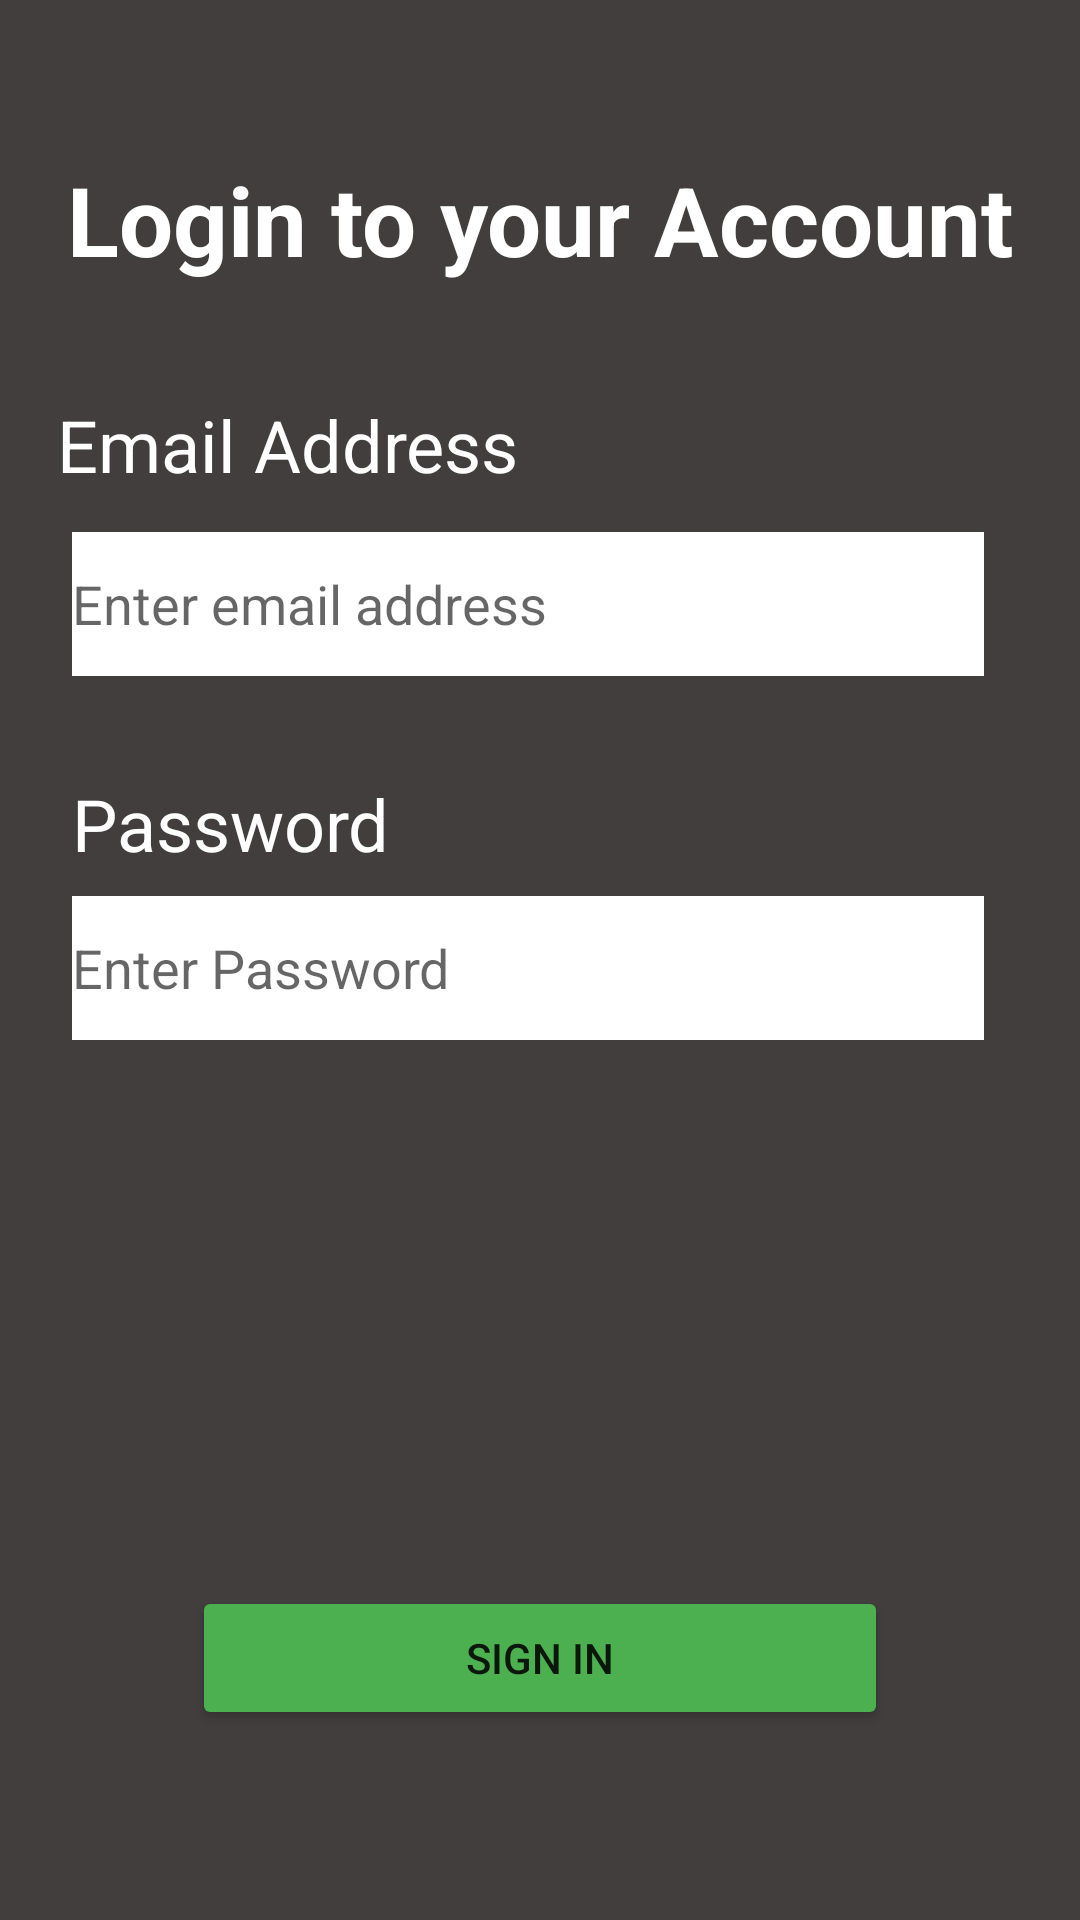

Here is an Android app screen rendered from its layout file. Give the layout XML and the strings, colors and styles it references.
<!-- AndroidManifest.xml: application theme Theme.Week1Project -->
<!-- res/layout/activity_sign_in.xml -->
<?xml version="1.0" encoding="utf-8"?>
<ScrollView xmlns:android="http://schemas.android.com/apk/res/android"
    xmlns:app="http://schemas.android.com/apk/res-auto"
    xmlns:tools="http://schemas.android.com/tools"
    android:layout_width="match_parent"
    android:layout_height="match_parent"
    android:background="#9A9A9A"
    android:backgroundTint="#423E3E"
    tools:context=".SignUpActivity">

    <androidx.constraintlayout.widget.ConstraintLayout
        android:layout_width="match_parent"
        android:layout_height="wrap_content"
        tools:layout_editor_absoluteX="0dp"
        tools:layout_editor_absoluteY="33dp">

        <Button
            android:id="@+id/sign_in_btn_2"
            android:layout_width="match_parent"
            android:layout_height="wrap_content"
            android:layout_marginStart="64dp"
            android:layout_marginTop="182dp"
            android:layout_marginEnd="64dp"
            android:layout_marginBottom="32dp"
            android:backgroundTint="#4CAF50"
            android:enabled="true"
            android:text="@string/sign_in_btn"
            app:layout_constraintBottom_toBottomOf="parent"
            app:layout_constraintEnd_toEndOf="parent"
            app:layout_constraintHorizontal_bias="0.0"
            app:layout_constraintStart_toStartOf="parent"
            app:layout_constraintTop_toBottomOf="@+id/input_password"
            app:layout_constraintVertical_bias="1.0"
            tools:ignore="TextContrastCheck" />

        <TextView
            android:id="@+id/create_account"
            android:layout_width="wrap_content"
            android:layout_height="wrap_content"
            android:text="@string/login_to_your_account"
            android:textColor="#FFFFFF"
            android:textSize="32sp"
            android:textStyle="bold"
            app:layout_constraintBottom_toTopOf="@+id/input_email"
            app:layout_constraintEnd_toEndOf="parent"
            app:layout_constraintStart_toStartOf="parent"
            app:layout_constraintTop_toTopOf="parent"
            app:layout_constraintVertical_bias="0.385" />

        <TextView
            android:id="@+id/email_address"
            android:layout_width="wrap_content"
            android:layout_height="wrap_content"
            android:layout_marginTop="132dp"
            android:text="@string/email_address"
            android:textColor="#FFFFFF"
            android:textSize="24sp"
            app:layout_constraintEnd_toEndOf="parent"
            app:layout_constraintHorizontal_bias="0.093"
            app:layout_constraintStart_toStartOf="parent"
            app:layout_constraintTop_toTopOf="parent" />

        <EditText
            android:id="@+id/input_email"
            android:layout_width="match_parent"
            android:layout_height="48dp"
            android:layout_marginStart="24dp"
            android:layout_marginTop="13dp"
            android:layout_marginEnd="32dp"
            android:autofillHints=""
            android:background="#FFFFFF"
            android:ems="10"
            android:hint="@string/enter_email_address"
            android:inputType="textEmailAddress"
            android:textColor="#000000"
            app:layout_constraintEnd_toEndOf="parent"
            app:layout_constraintHorizontal_bias="1.0"
            app:layout_constraintStart_toStartOf="parent"
            app:layout_constraintTop_toBottomOf="@+id/email_address"
            tools:ignore="TextContrastCheck" />

        <TextView
            android:id="@+id/create_password"
            android:layout_width="wrap_content"
            android:layout_height="wrap_content"
            android:layout_marginStart="24dp"
            android:layout_marginTop="33dp"
            android:layout_marginBottom="1dp"
            android:text="@string/password"
            android:textColor="#FFFFFF"
            android:textSize="24sp"
            app:layout_constraintBottom_toTopOf="@+id/input_password"
            app:layout_constraintStart_toStartOf="parent"
            app:layout_constraintTop_toBottomOf="@+id/input_email" />

        <EditText
            android:id="@+id/input_password"
            android:layout_width="match_parent"
            android:layout_height="48dp"
            android:layout_marginStart="24dp"
            android:layout_marginTop="8dp"
            android:layout_marginEnd="32dp"
            android:background="#FFFFFF"
            android:ems="10"
            android:hint="@string/enter_password"
            android:importantForAutofill="no"
            android:inputType="textPassword"
            android:textColor="#000000"
            app:layout_constraintEnd_toEndOf="parent"
            app:layout_constraintHorizontal_bias="0.0"
            app:layout_constraintStart_toStartOf="parent"
            app:layout_constraintTop_toBottomOf="@+id/create_password"
            tools:ignore="TextContrastCheck" />


    </androidx.constraintlayout.widget.ConstraintLayout>

</ScrollView>
<!-- resources referenced by this layout -->
<resources>
  <string name="email_address">Email Address</string>
  <string name="enter_email_address">Enter email address</string>
  <string name="enter_password">Enter Password</string>
  <string name="login_to_your_account">Login to your Account</string>
  <string name="password">Password</string>
  <string name="sign_in_btn">Sign In</string>
  <style name="Theme.Week1Project" parent="Theme.MaterialComponents.DayNight.DarkActionBar">
          
          <item name="colorPrimary">@color/purple_500</item>
          <item name="colorPrimaryVariant">@color/purple_700</item>
          <item name="colorOnPrimary">@color/white</item>
          
          <item name="colorSecondary">@color/teal_200</item>
          <item name="colorSecondaryVariant">@color/teal_700</item>
          <item name="colorOnSecondary">@color/black</item>
          
          <item name="android:statusBarColor" tools:targetApi="l">?attr/colorPrimaryVariant</item>
          
      </style>
  <!-- not gathered from this repository: default colours our renderer supplied (Android Studio template values) -->
  <color name="purple_500">#FF6200EE</color>
  <color name="purple_700">#FF3700B3</color>
  <color name="teal_200">#FF03DAC5</color>
  <color name="teal_700">#FF018786</color>
  <color name="black">#FF000000</color>
  <color name="white">#FFFFFFFF</color>
</resources>
